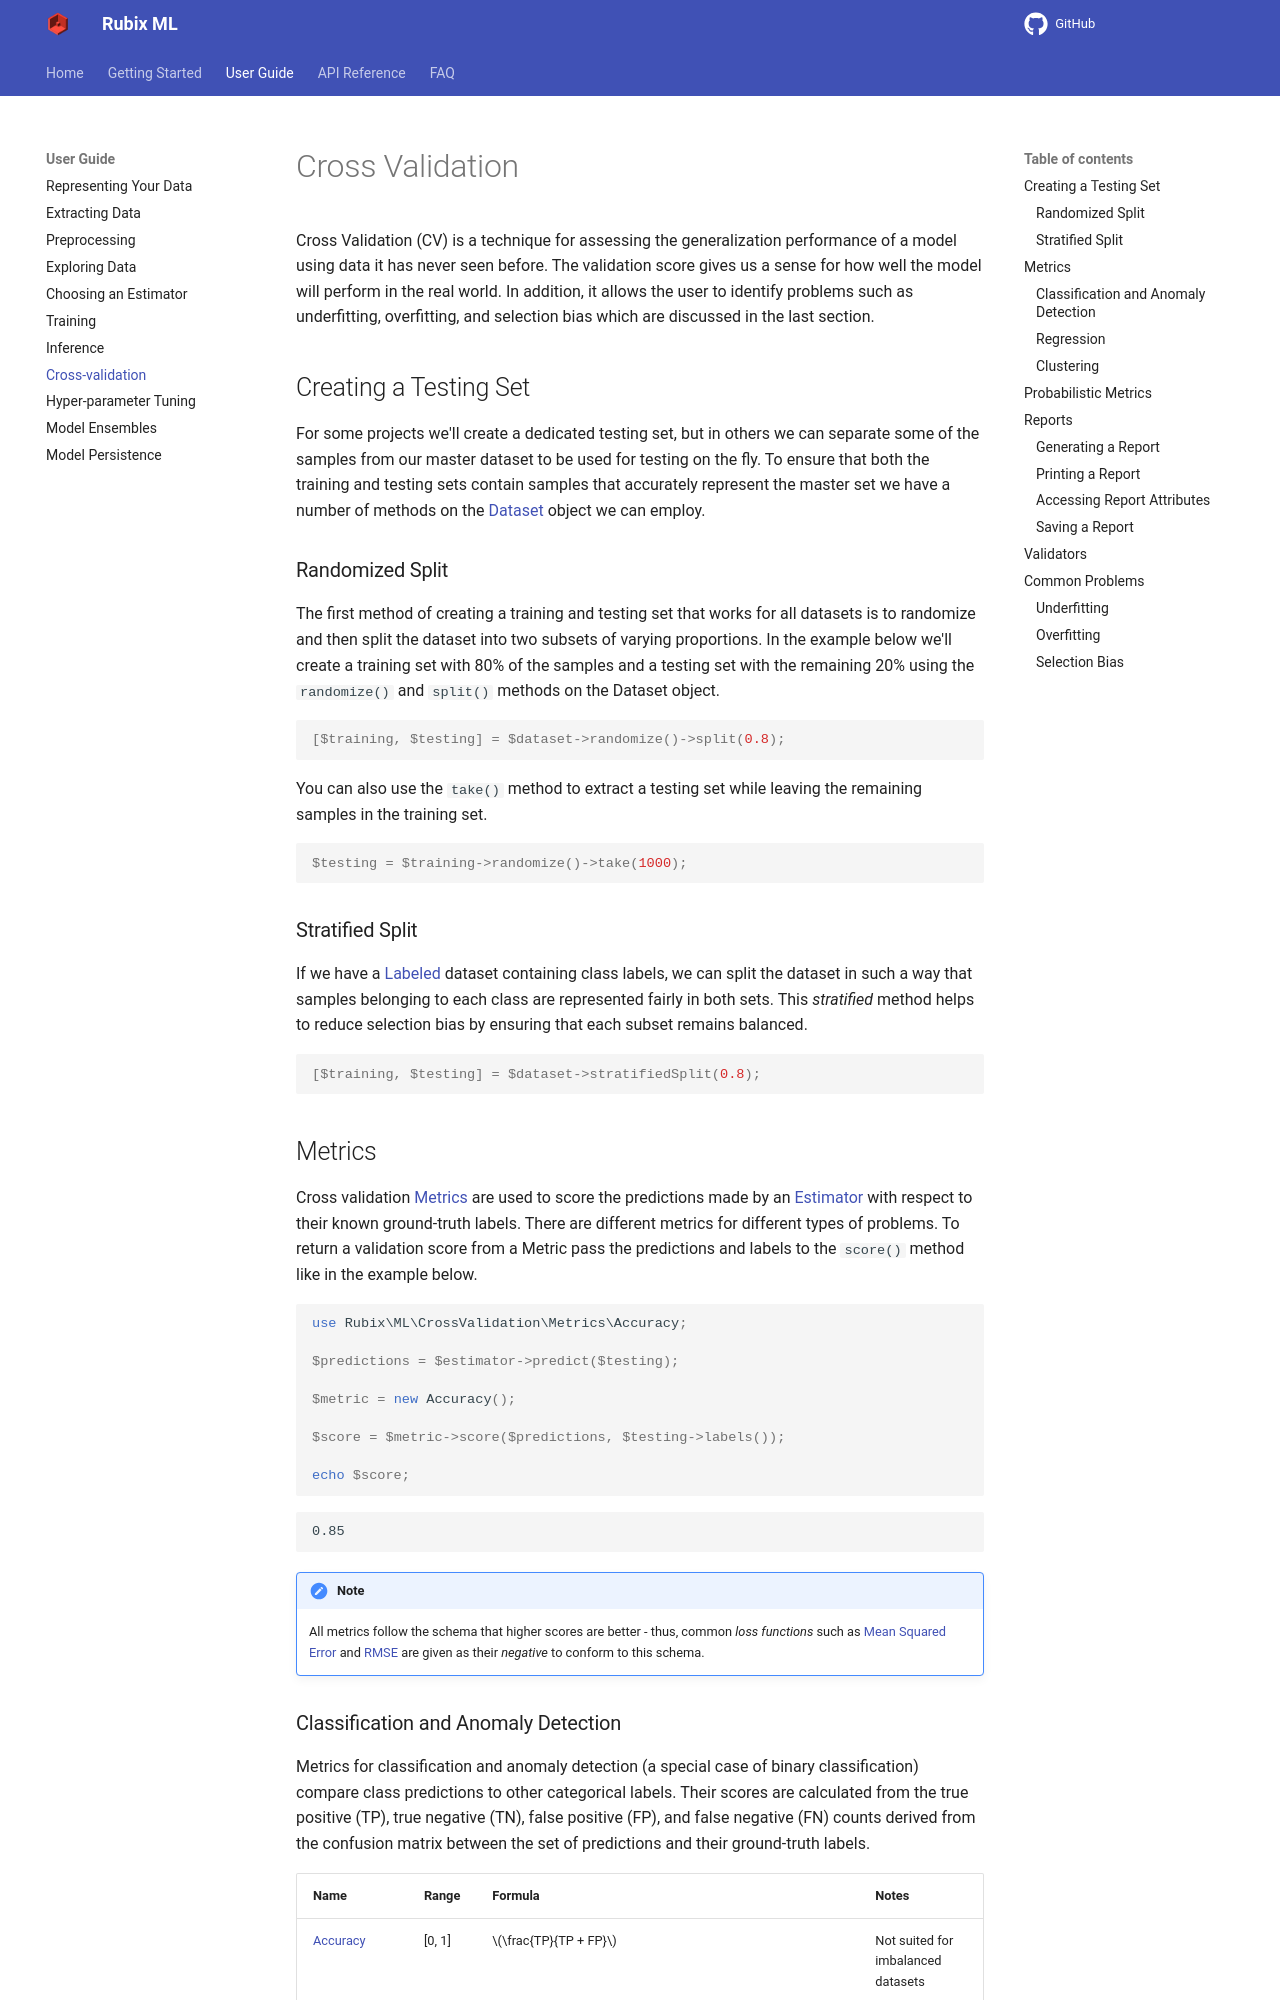

repository: RubixML/ML · page: 2.0/cross-validation.html · generator: mkdocs

# Cross Validation

Cross Validation (CV) is a technique for assessing the generalization performance of a model using data it has never seen before. The validation score gives us a sense for how well the model will perform in the real world. In addition, it allows the user to identify problems such as underfitting, overfitting, and selection bias which are discussed in the last section.

## Creating a Testing Set

For some projects we'll create a dedicated testing set, but in others we can separate some of the samples from our master dataset to be used for testing on the fly. To ensure that both the training and testing sets contain samples that accurately represent the master set we have a number of methods on the [Dataset](datasets/api.md) object we can employ.

### Randomized Split

The first method of creating a training and testing set that works for all datasets is to randomize and then split the dataset into two subsets of varying proportions. In the example below we'll create a training set with 80% of the samples and a testing set with the remaining 20% using the `randomize()` and `split()` methods on the Dataset object.

```php
[$training, $testing] = $dataset->randomize()->split(0.8);
```

You can also use the `take()` method to extract a testing set while leaving the remaining samples in the training set.

```php
$testing = $training->randomize()->take(1000);
```

### Stratified Split

If we have a [Labeled](datasets/labeled.md) dataset containing class labels, we can split the dataset in such a way that samples belonging to each class are represented fairly in both sets. This *stratified* method helps to reduce selection bias by ensuring that each subset remains balanced.

```php
[$training, $testing] = $dataset->stratifiedSplit(0.8);
```

Datasets with a *continuous* label use the `binnedSplit()` method instead, which preserves the *shape* of the target distribution by stratifying over equal frequency bins of the label.

```php
[$training, $testing] = $dataset->binnedSplit(0.8);
```

!!! note
    `stratifiedSplit()` will throw an `InvalidArgumentException` when the label is continuous. See [Binned Stratification](datasets/labeled.md#binned-stratification) in the [Labeled](datasets/labeled.md) dataset documentation for more.

## Metrics

Cross validation [Metrics](cross-validation/metrics/api.md) are used to score the predictions made by an [Estimator](estimator.md) with respect to their known ground-truth labels. There are different metrics for different types of problems. To return a validation score from a Metric pass the predictions and labels to the `score()` method like in the example below.

```php
use Rubix\ML\CrossValidation\Metrics\Accuracy;

$predictions = $estimator->predict($testing);

$metric = new Accuracy();

$score = $metric->score($predictions, $testing->labels());

echo $score;
```

```text
0.85
```

!!! note
    All metrics follow the schema that higher scores are better - thus, common *loss functions* such as [Mean Squared Error](cross-validation/metrics/mean-squared-error.md) and [RMSE](cross-validation/metrics/rmse.md) are given as their *negative* to conform to this schema.
